Dataset: Induk anak huruf di atas (GitHub, muharismrgn/Lampung-Script-Classification). Classes: ANG, BAN, BANG, BAR, BEE, CAN, CANG, CAR, CEE, DAN, DANG, DAR, DEE, GAN, GANG, GAR, GEE, GHAN, GHANG, GHAR, GHE, GHEE, GHE with diacritic, GHI, HAN, HANG, HAR, HEE, JAN, JANG, JAR, JEE, KAN, KANG, KAR, KEE, LAN, LANG, LAR, LEE, MAN, MANG, MAR, MEE, NAN, NANG, NAR, NEE, NGAN, NGANG, NGAR, NGE, NGEE, NGE with diacritic, NGI, NYAN, NYANG, NYAR, NYE, NYEE, NYE with diacritic, NYI, PAN, PANG, PAR, PEE, RAN, RANG, RAR, REE, SAN, SANG, SAR, SEE, TAN, TANG, TAR, TEE, WAN, WANG, WAR, WEE, YAN, YANG, YAR, YEE.

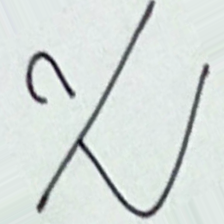
Label: TEE

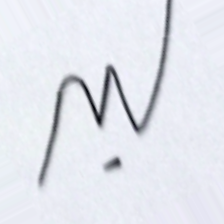
Label: NYANG

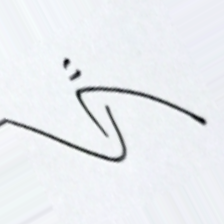
Label: RAN

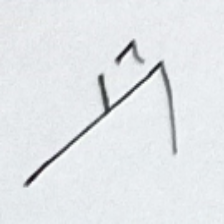
Label: SEE

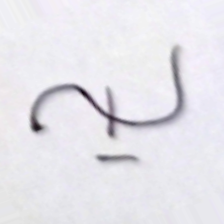
Label: CANG

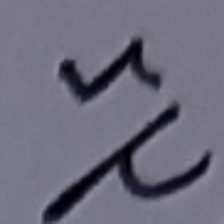
Label: TAR
